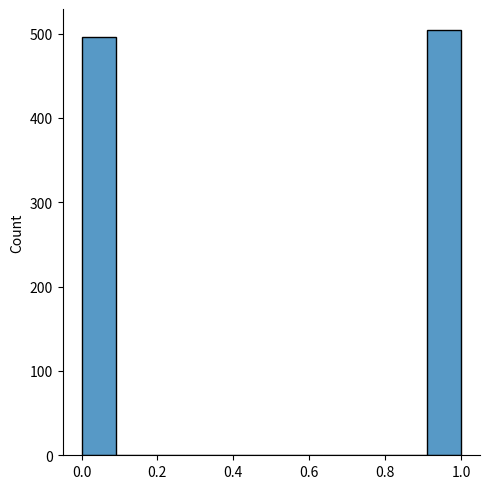

Write Python code to recreate this figure.
import numpy as np
import seaborn as sns
import matplotlib.pyplot as plt
import pandas as pd
from scipy import stats
from scipy.stats import skewnorm

from scipy.stats import bernoulli

dados_bernoulli = bernoulli.rvs(size=1000, p=0.5)
print(dados_bernoulli)
print(np.unique(dados_bernoulli, return_counts=True))

sns.displot(dados_bernoulli)
plt.show()